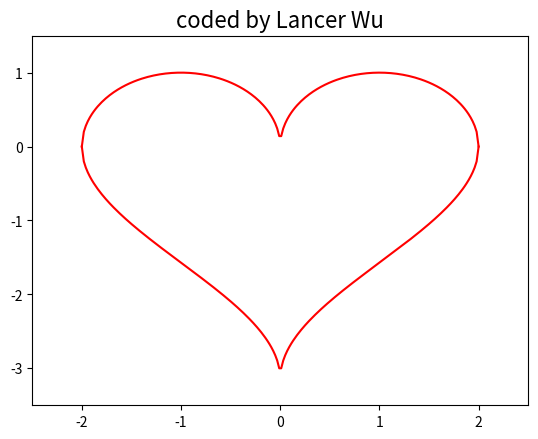

Here is the Python script that generated this plot:
import numpy as np
import matplotlib.pyplot as plt
from matplotlib.font_manager import FontProperties

x = np.linspace(-2, 2, 200)
y1 = np.sqrt(1-np.square(np.fabs(x)-1))
y2 = np.arccos(1-np.fabs(x))-np.pi

plt.plot(x, y1, 'r', x, y2, 'r')
plt.axis([-2.5, 2.5, -3.5, 1.5])

plt.title('coded by Lancer Wu', fontsize=16)
plt.show()

